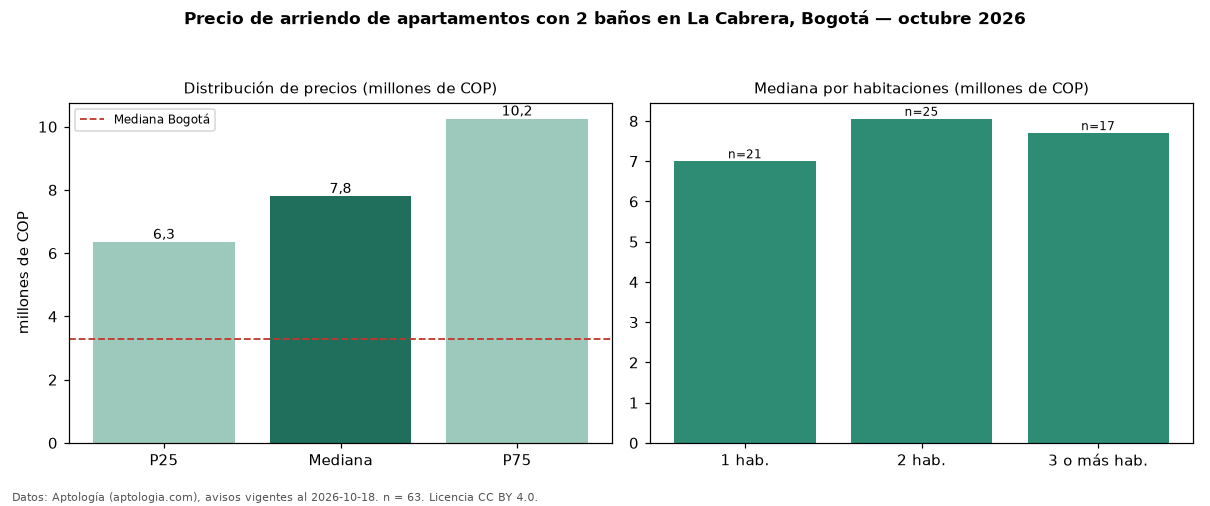

Values plotted in this chart, from the file beside it:
seccion, metrica, valor, moneda, n
filtro, ban2, con 2 baños, , 63
precio, p25, 6350000, COP, 63
precio, mediana, 7800000, COP, 63
precio, p75, 10250000, COP, 63
precio, minimo, 2900000, COP, 63
precio, maximo, 19000000, COP, 63
m2, mediana_precio_m2, 75000, COP, 57
m2, area_mediana_m2, 110.0, m2, 57
admin, mediana_admin_mes, 1196000, COP, 37
banos, mediana_banos, 2.0, , 
parqueadero, pct_con_parqueadero, 95.2, %, 62
estrato, estrato_mas_frecuente, 6, , 63
habitaciones, 1, 7000000, COP, 21
habitaciones, 2, 8055000, COP, 25
habitaciones, 3+, 7700000, COP, 17
ciudad, mediana_ciudad_referencia, 3300000, COP, 
ciudad, mediana_m2_ciudad, 48246, COP, 
fuente, fecha_datos, 2026-10-18, , 
fuente, atribucion, https://www.aptologia.com/arriendo/bogot…, , 
fuente, licencia, CC BY 4.0, , 
